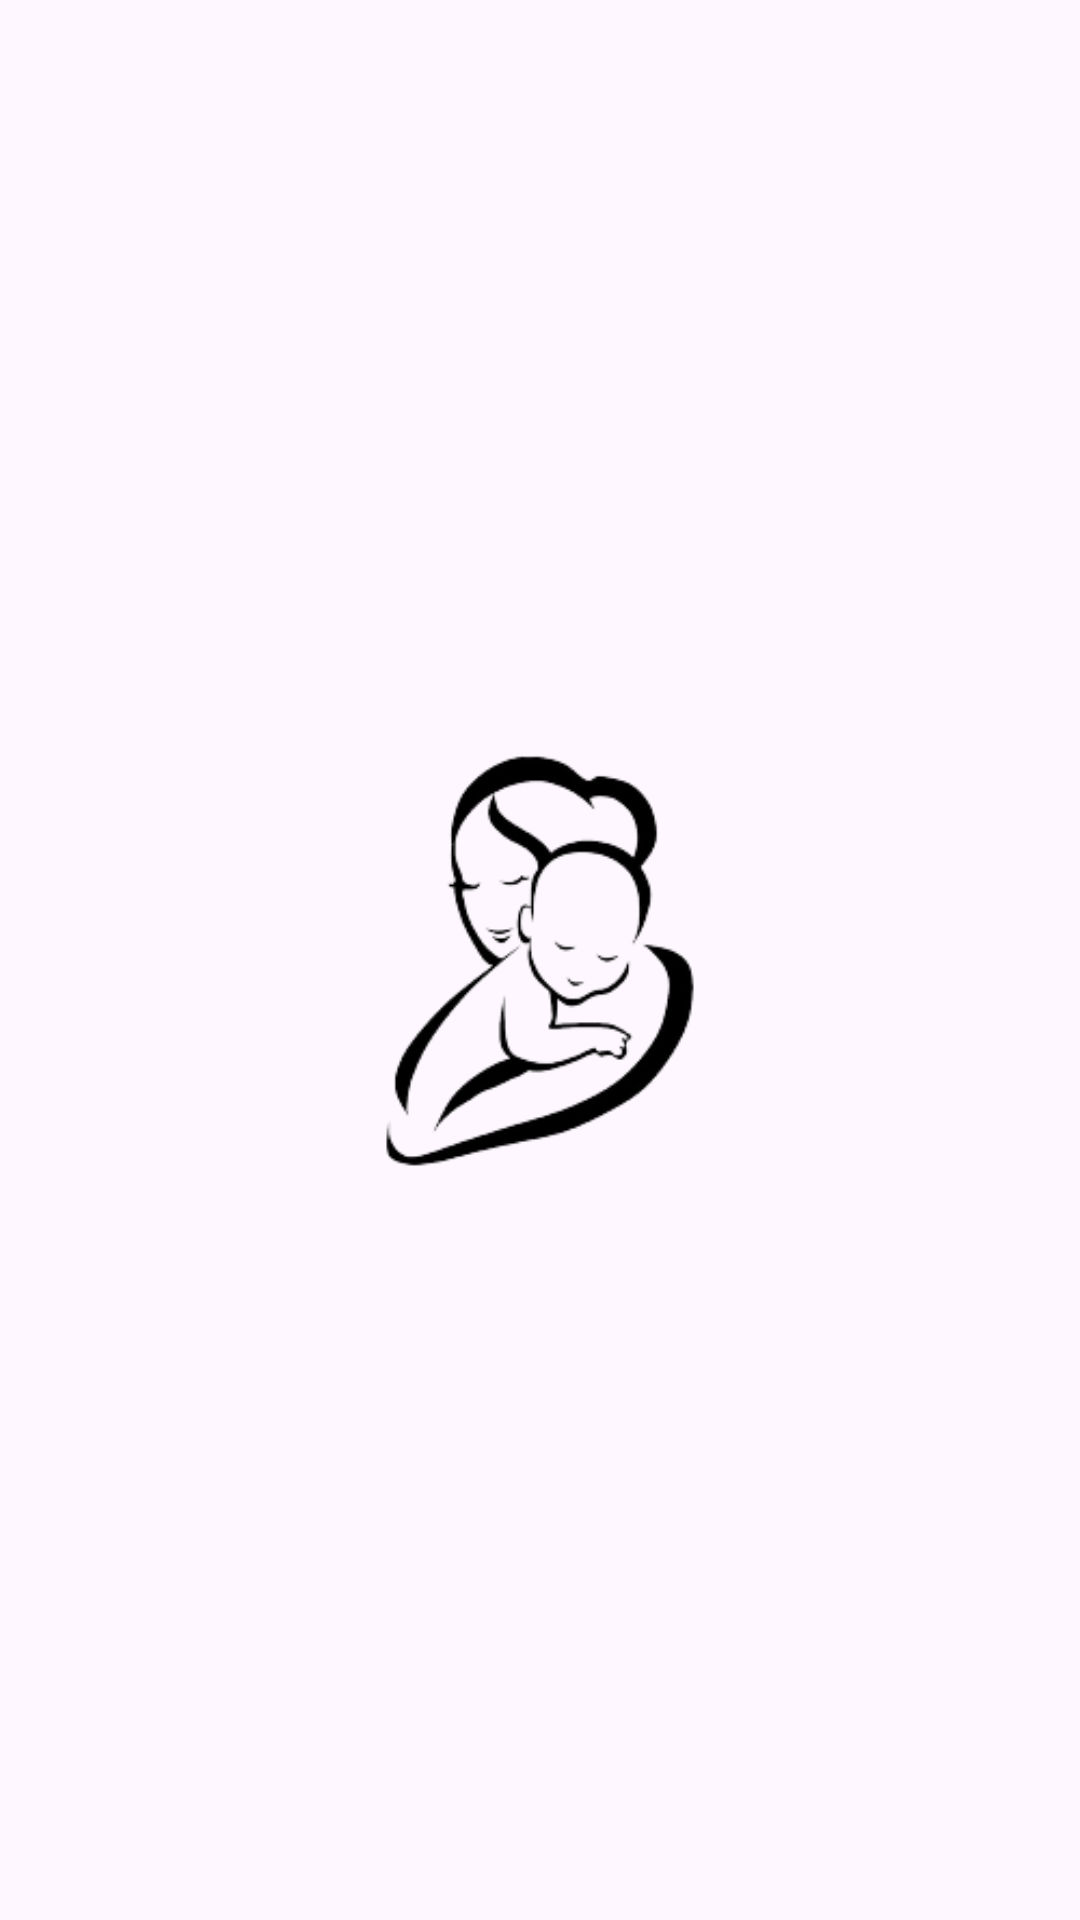

Layout XML and referenced resources for this Android screen:
<!-- AndroidManifest.xml: application theme Theme.Babygrowthmonitor -->
<!-- res/layout/activity_splash.xml -->
<?xml version="1.0" encoding="utf-8"?>
<LinearLayout xmlns:android="http://schemas.android.com/apk/res/android"
    android:layout_width="match_parent"
    android:backgroundTint="#FEFEFE"
    android:layout_height="match_parent"
    android:orientation="vertical"
    android:gravity="center">

    <ImageView
        android:layout_width="wrap_content"
        android:layout_height="wrap_content"
        android:src="@drawable/bayi_removebg_preview"
        android:scaleType="centerInside">
    </ImageView>

</LinearLayout>
<!-- resources referenced by this layout -->
<resources>
  <!-- drawable bayi_removebg_preview: png bitmap (drawable, 23250 bytes) -->
  <style name="Theme.Babygrowthmonitor" parent="Base.Theme.Babygrowthmonitor" />
  <style name="Base.Theme.Babygrowthmonitor" parent="Theme.Material3.DayNight.NoActionBar">
          
          <item name="colorPrimary">@color/Hijau</item>
      </style>
  <color name="Hijau">#1FB497</color>
</resources>
